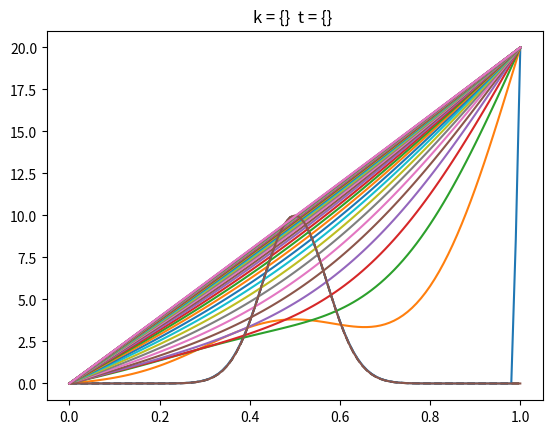

Here is the Python script that generated this plot:
# -*- coding: utf-8 -*-
"""
Created on Fri Aug  9 19:10:24 2019

[redacted]
"""

from matplotlib.pylab import *
l = 1. #Largo del dominio
n = 100 #Numero de intervalos
dx  = l/n #Discretizacion espa bcial

#Vector con todos los x.. puntos del espacio
x = linspace(0, l, n + 1)

#COndicion Inicial
def f_u0(x):
	return 10*exp(-(x - 0.5)**2/0.1**2)
u0 = f_u0(x)
K = 0

#creando el vector de solucion u
u_k = u0.copy() #Crea una nueva instancia del vector en la memoria 

#Condiiones de borde escenciales
u_k[0] = 0.
u_k[n] = 20.

#Temperatura en el tiempo k + 1
u_k1 = u_k.copy()

dt = 0.2#segundos
K = 370. #conductividad termica
c = 192.5 #calor especifico
rho = 8960.#densidad
alpha = K*dt/(c*rho*dx**2)

print('dt = ', dt)
print('dx = ', dx)
print('K = ', K)
print('c = ', c)
print('rho = ', rho)
print('alpha = ', alpha)
#Loop en el tiempo
plot(x, u0, "k--")
k = 0
for k in range(7000):
	t = dt*k
	print("k = ", k, "t = ", t)

	#Loop en el espacio i = 1 ... n - 1; u_k1[0] = 0; u_k1[n] = 20
	#Condicion de borde
	u_k[0] = 0
	u_k[n] = 20

	for i in range(1,n):
		#Algoritmo de diferencias finitas 1-D para la difusion
		u_k1[i] = u_k[i] + alpha*(u_k[i + 1] - 2*u_k[i] + u_k[i - 1])
	#Avanzar en la solucion
	u_k = u_k1
	if k % 200 == 0:
		plot(x, u_k)
        

plot(x,u0)
plot(x,u_k)
title("k = {}  t = {} ")
savefig("caso4.png")


#dt = 1.     #segundos
#K = 37210.  #conductividad termica
#c = 385.     #calor especifico
#rho = 8960.   #densidad